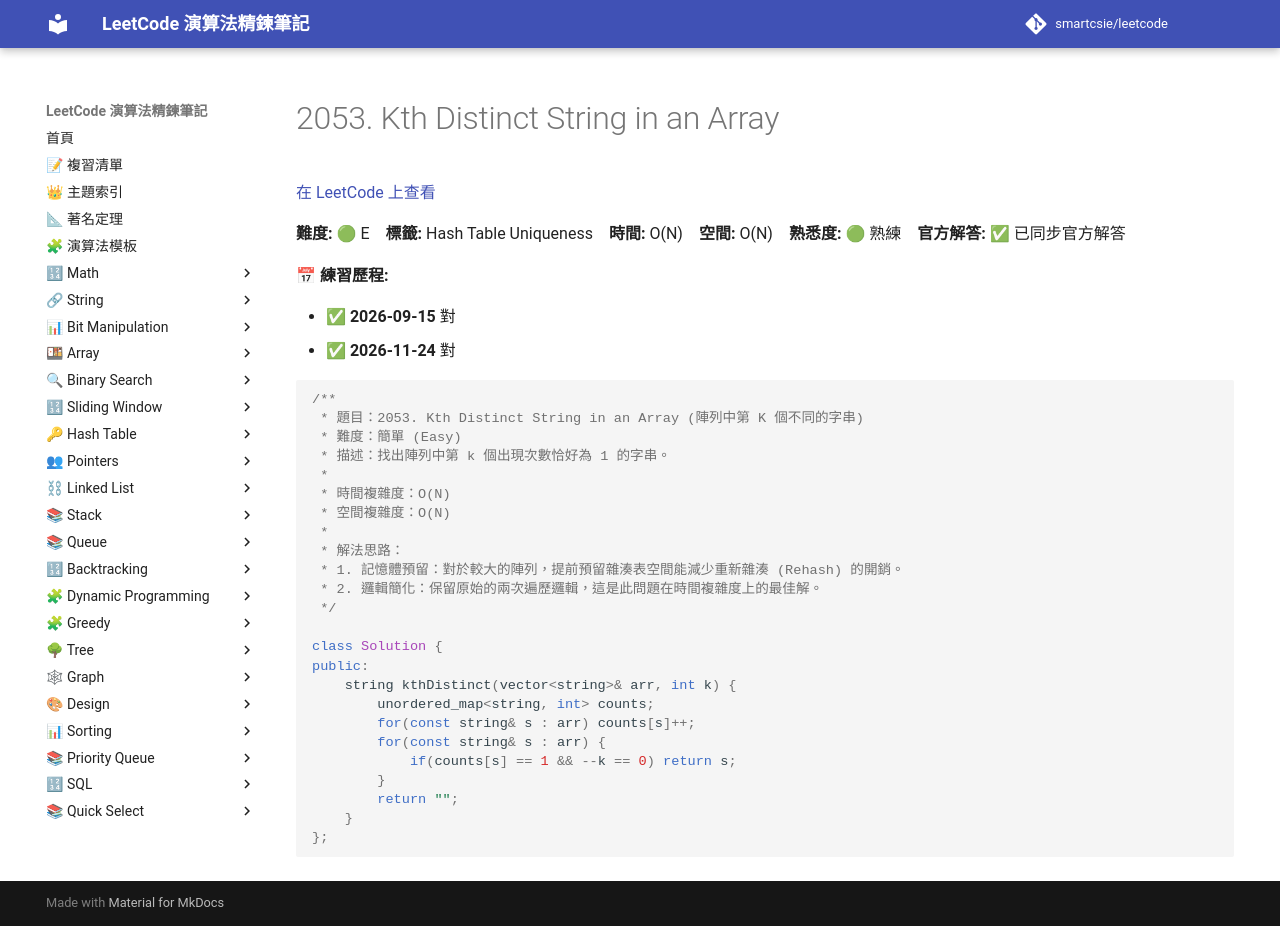

repository: smartcsie/leetcode · page: problems/2053/index.html · generator: mkdocs

# 2053. Kth Distinct String in an Array

[在 LeetCode 上查看](https://leetcode.com/problems/kth-distinct-string-in-an-array/)

**難度:** 🟢 E　**標籤:** Hash Table Uniqueness　**時間:** O(N)　**空間:** O(N)　**熟悉度:** 🟢 熟練　**官方解答:** ✅ 已同步官方解答

**📅 練習歷程:**

- ✅ **2026-09-15** 對
- ✅ **2026-11-24** 對

```cpp
/**
 * 題目：2053. Kth Distinct String in an Array (陣列中第 K 個不同的字串)
 * 難度：簡單 (Easy)
 * 描述：找出陣列中第 k 個出現次數恰好為 1 的字串。
 *
 * 時間複雜度：O(N)
 * 空間複雜度：O(N)
 *
 * 解法思路：
 * 1. 記憶體預留：對於較大的陣列，提前預留雜湊表空間能減少重新雜湊 (Rehash) 的開銷。
 * 2. 邏輯簡化：保留原始的兩次遍歷邏輯，這是此問題在時間複雜度上的最佳解。
 */

class Solution {
public:
    string kthDistinct(vector<string>& arr, int k) {
        unordered_map<string, int> counts;
        for(const string& s : arr) counts[s]++;
        for(const string& s : arr) {
            if(counts[s] == 1 && --k == 0) return s;
        }
        return "";
    }
};
```
